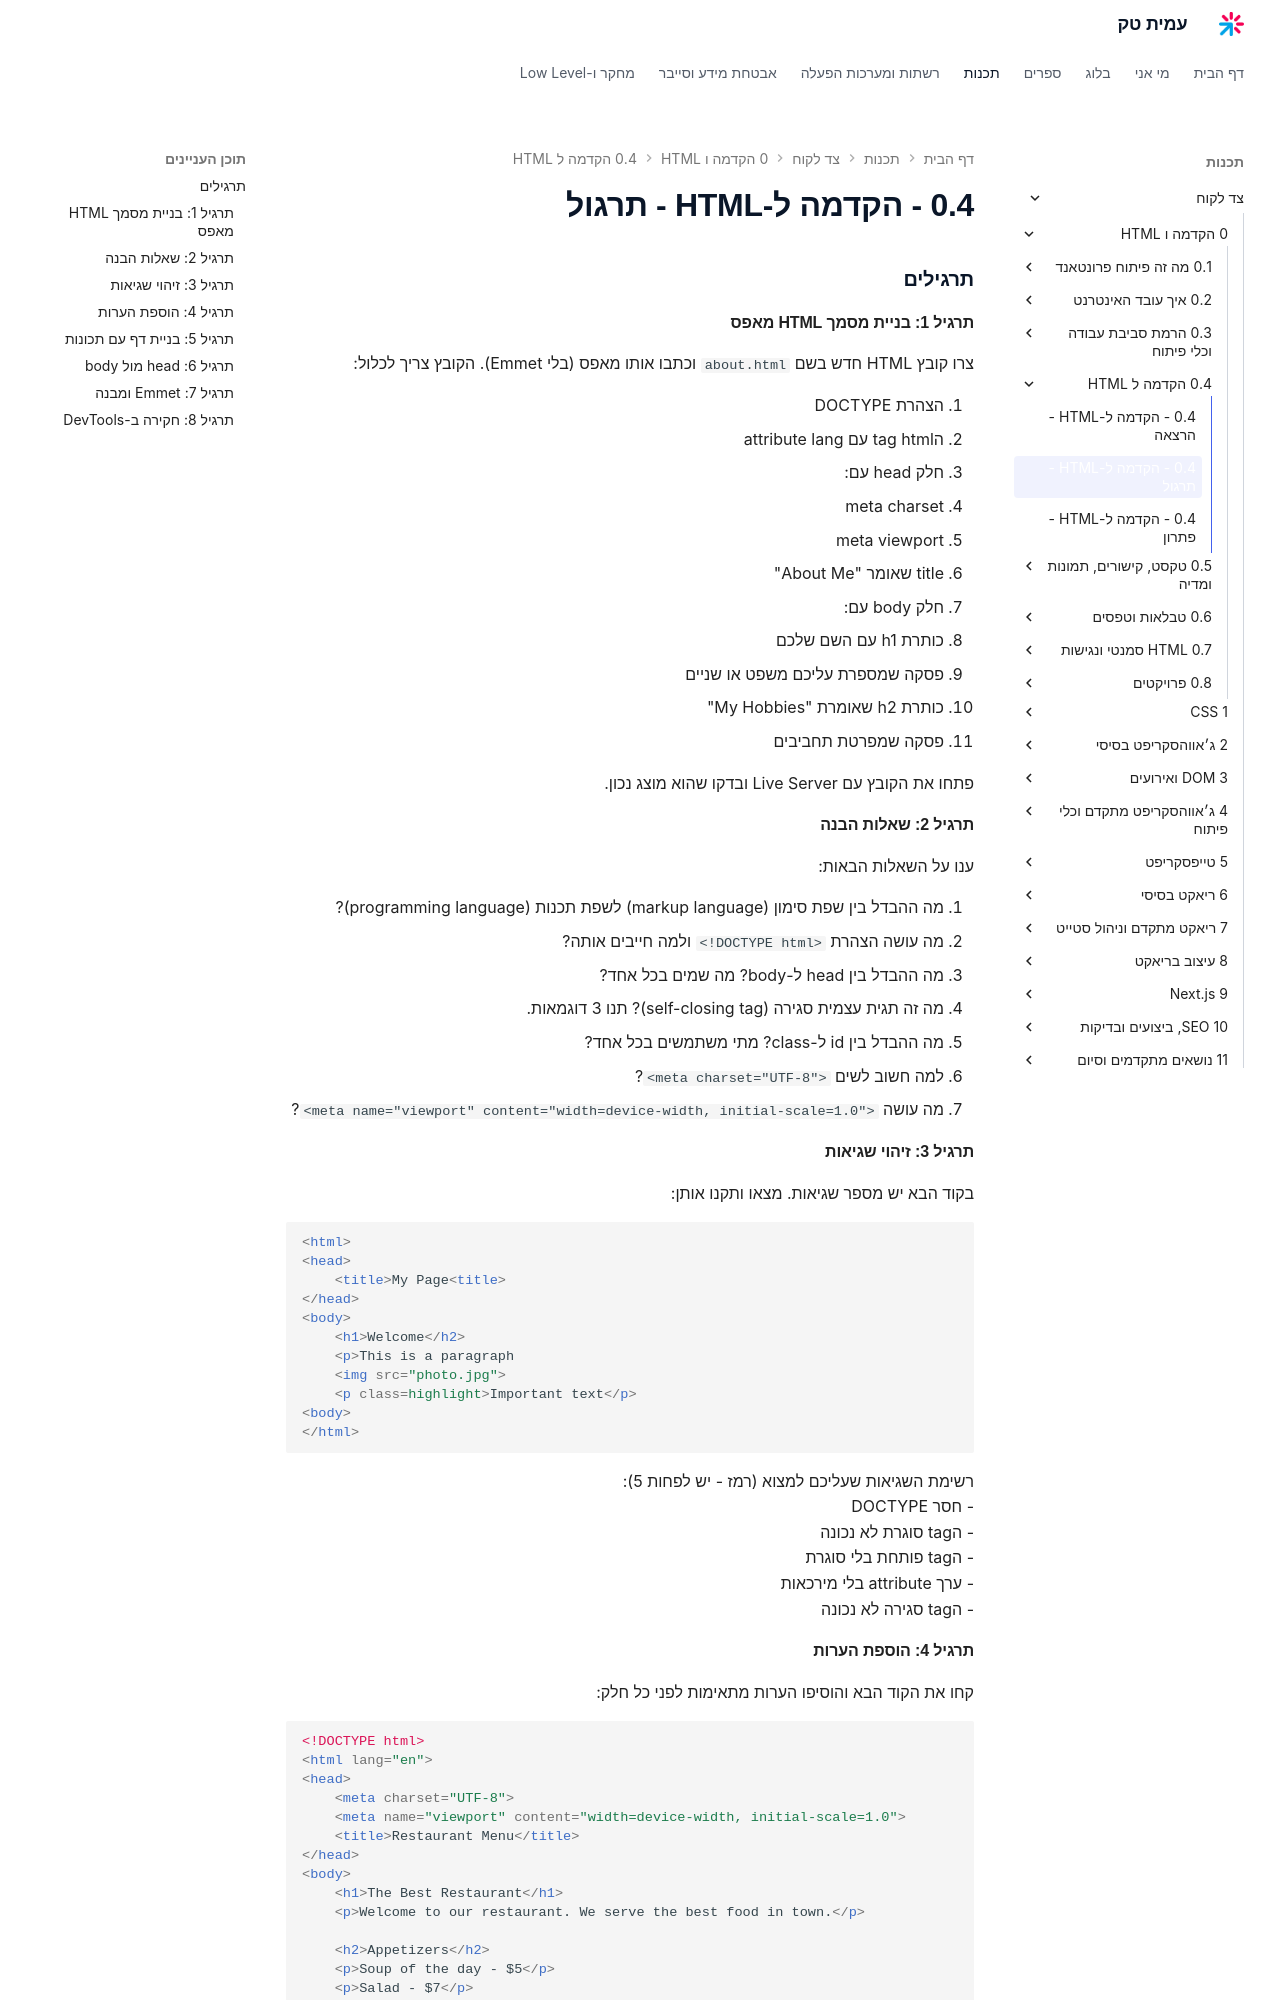

repository: AmitPinchasi/amittech · page: צד-לקוח/0 - הקדמה ו-HTML/0.4 - הקדמה ל-HTML/0.4 - הקדמה ל-HTML - תרגול/index.html · generator: mkdocs

### תרגילים

#### תרגיל 1: בניית מסמך HTML מאפס

צרו קובץ HTML חדש בשם `about.html` וכתבו אותו מאפס (בלי Emmet). הקובץ צריך לכלול:

1. הצהרת DOCTYPE
2. הtag html עם attribute lang
3. חלק head עם:
   - meta charset
   - meta viewport
   - title שאומר "About Me"
4. חלק body עם:
   - כותרת h1 עם השם שלכם
   - פסקה שמספרת עליכם משפט או שניים
   - כותרת h2 שאומרת "My Hobbies"
   - פסקה שמפרטת תחביבים

פתחו את הקובץ עם Live Server ובדקו שהוא מוצג נכון.

#### תרגיל 2: שאלות הבנה

ענו על השאלות הבאות:

1. מה ההבדל בין שפת סימון (markup language) לשפת תכנות (programming language)?
2. מה עושה הצהרת `<!DOCTYPE html>` ולמה חייבים אותה?
3. מה ההבדל בין head ל-body? מה שמים בכל אחד?
4. מה זה תגית עצמית סגירה (self-closing tag)? תנו 3 דוגמאות.
5. מה ההבדל בין id ל-class? מתי משתמשים בכל אחד?
6. למה חשוב לשים `<meta charset="UTF-8">`?
7. מה עושה `<meta name="viewport" content="width=device-width, initial-scale=1.0">`?

#### תרגיל 3: זיהוי שגיאות

בקוד הבא יש מספר שגיאות. מצאו ותקנו אותן:

```html
<html>
<head>
    <title>My Page<title>
</head>
<body>
    <h1>Welcome</h2>
    <p>This is a paragraph
    <img src="photo.jpg">
    <p class=highlight>Important text</p>
<body>
</html>
```

רשימת השגיאות שעליכם למצוא (רמז - יש לפחות 5):
- חסר DOCTYPE
- הtag סוגרת לא נכונה
- הtag פותחת בלי סוגרת
- ערך attribute בלי מירכאות
- הtag סגירה לא נכונה
